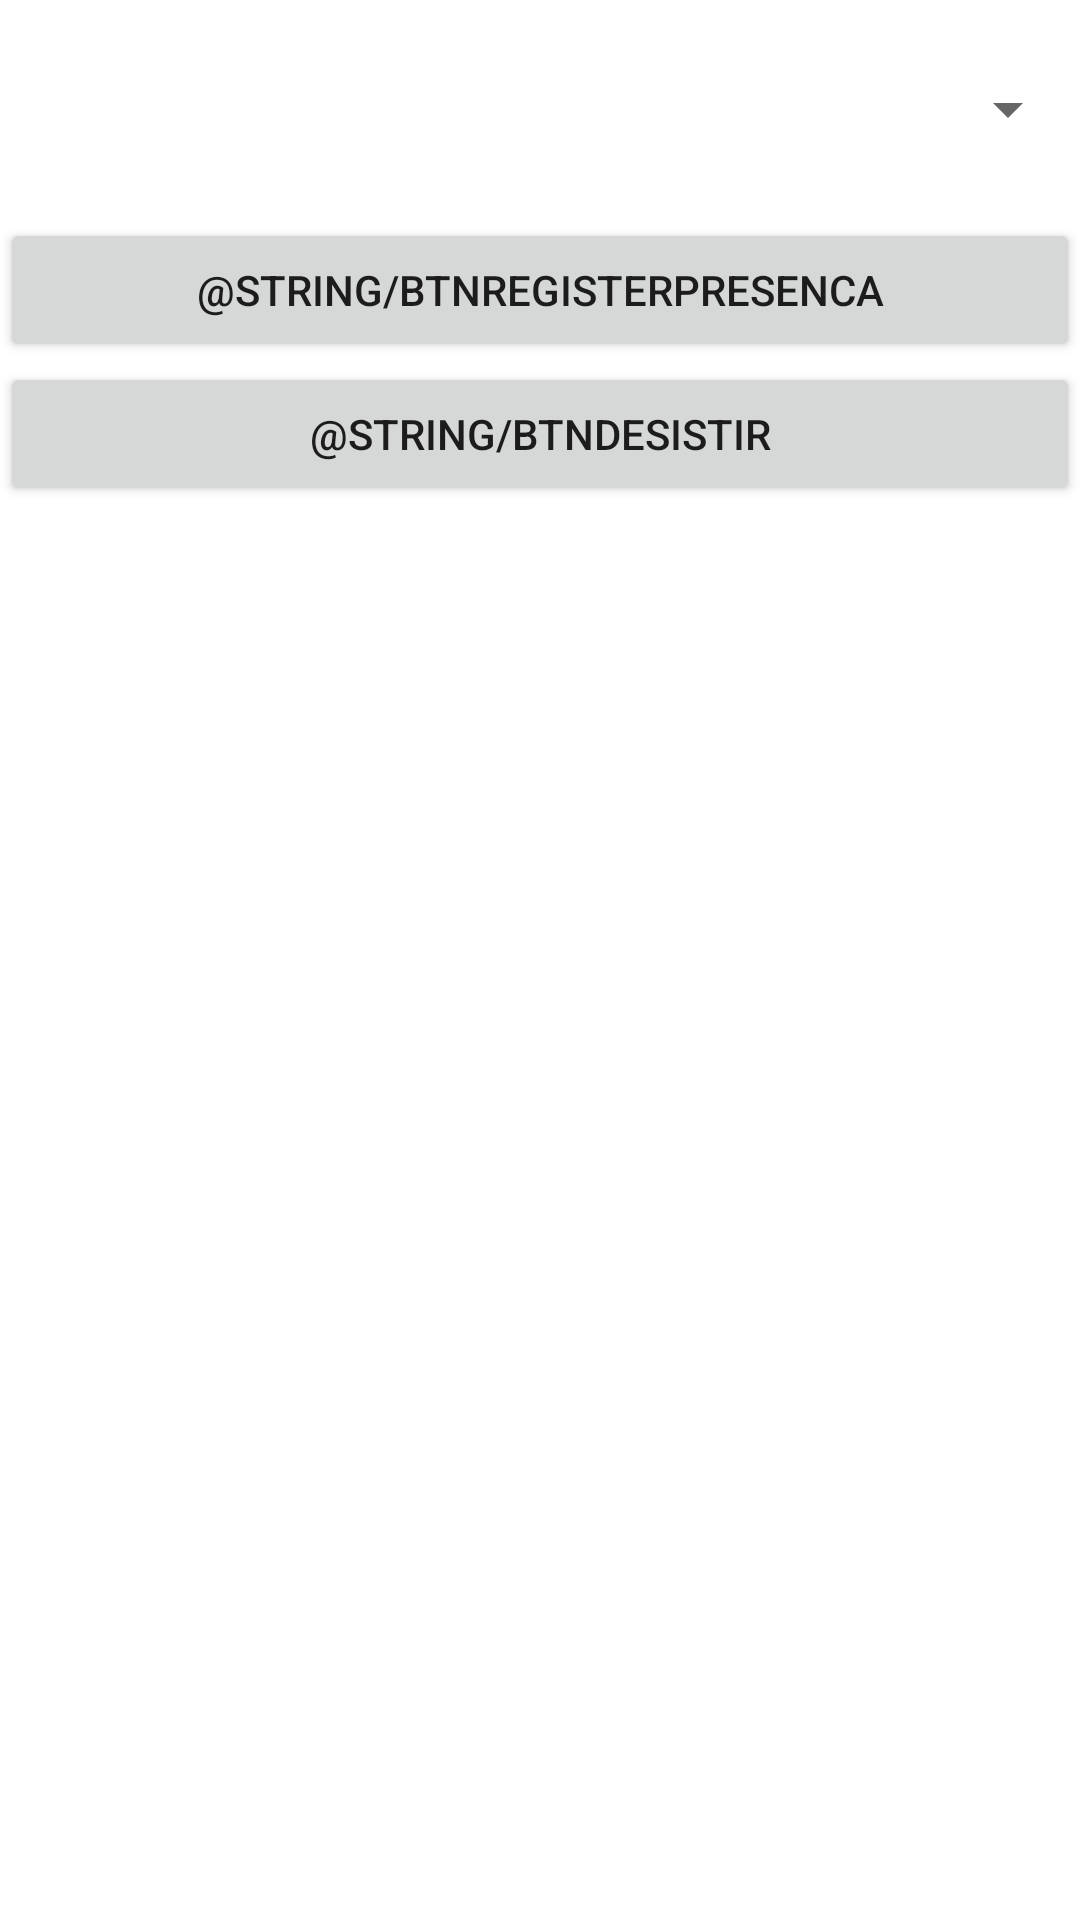

Write the Android layout XML for this screen, with the resource values it uses.
<!-- AndroidManifest.xml: application theme Theme.ProjetoPresencaAluno -->
<!-- res/layout/activity_selecao_disciplina.xml -->
<?xml version="1.0" encoding="utf-8"?>
<RelativeLayout
    xmlns:android="http://schemas.android.com/apk/res/android"
    xmlns:tools="http://schemas.android.com/tools"
    android:layout_width="match_parent"
    android:layout_height="match_parent"
    tools:context=".MainActivity">
    <TextView
        android:id="@+id/viewAula"
        android:layout_width="match_parent"
        android:layout_height="wrap_content"
        android:textSize="18sp"
        />

    <Spinner
        android:id="@+id/spinner"
        android:layout_below="@id/viewAula"
        android:layout_width="match_parent"
        android:layout_height="wrap_content" />

    <TextView
        android:id="@+id/viewLocalizacao"
        android:layout_below="@id/spinner"
        android:layout_width="match_parent"
        android:layout_height="wrap_content"
        android:textSize="18sp"
        />
    <Button
        android:id="@+id/btnRegistrarPresenca"
        android:layout_below="@id/viewLocalizacao"
        android:layout_width="match_parent"
        android:layout_height="wrap_content"
        android:text="@string/btnRegisterPresenca"
        />
    <Button
        android:id="@+id/btnDesistir"
        android:layout_below="@id/btnRegistrarPresenca"
        android:layout_width="match_parent"
        android:layout_height="wrap_content"
        android:text="@string/btnDesistir"
        />

</RelativeLayout>
<!-- resources referenced by this layout -->
<resources>
  <style name="Theme.ProjetoPresencaAluno" parent="Theme.MaterialComponents.DayNight.DarkActionBar">
          
          <item name="colorPrimary">@color/purple_500</item>
          <item name="colorPrimaryVariant">@color/purple_700</item>
          <item name="colorOnPrimary">@color/white</item>
          
          <item name="colorSecondary">@color/teal_200</item>
          <item name="colorSecondaryVariant">@color/teal_700</item>
          <item name="colorOnSecondary">@color/black</item>
          
          <item name="android:statusBarColor" tools:targetApi="l">?attr/colorPrimaryVariant</item>
          
      </style>
  <!-- not gathered from this repository: default colours our renderer supplied (Android Studio template values) -->
  <color name="purple_500">#FF6200EE</color>
  <color name="purple_700">#FF3700B3</color>
  <color name="teal_200">#FF03DAC5</color>
  <color name="teal_700">#FF018786</color>
  <color name="black">#FF000000</color>
  <color name="white">#FFFFFFFF</color>
</resources>
